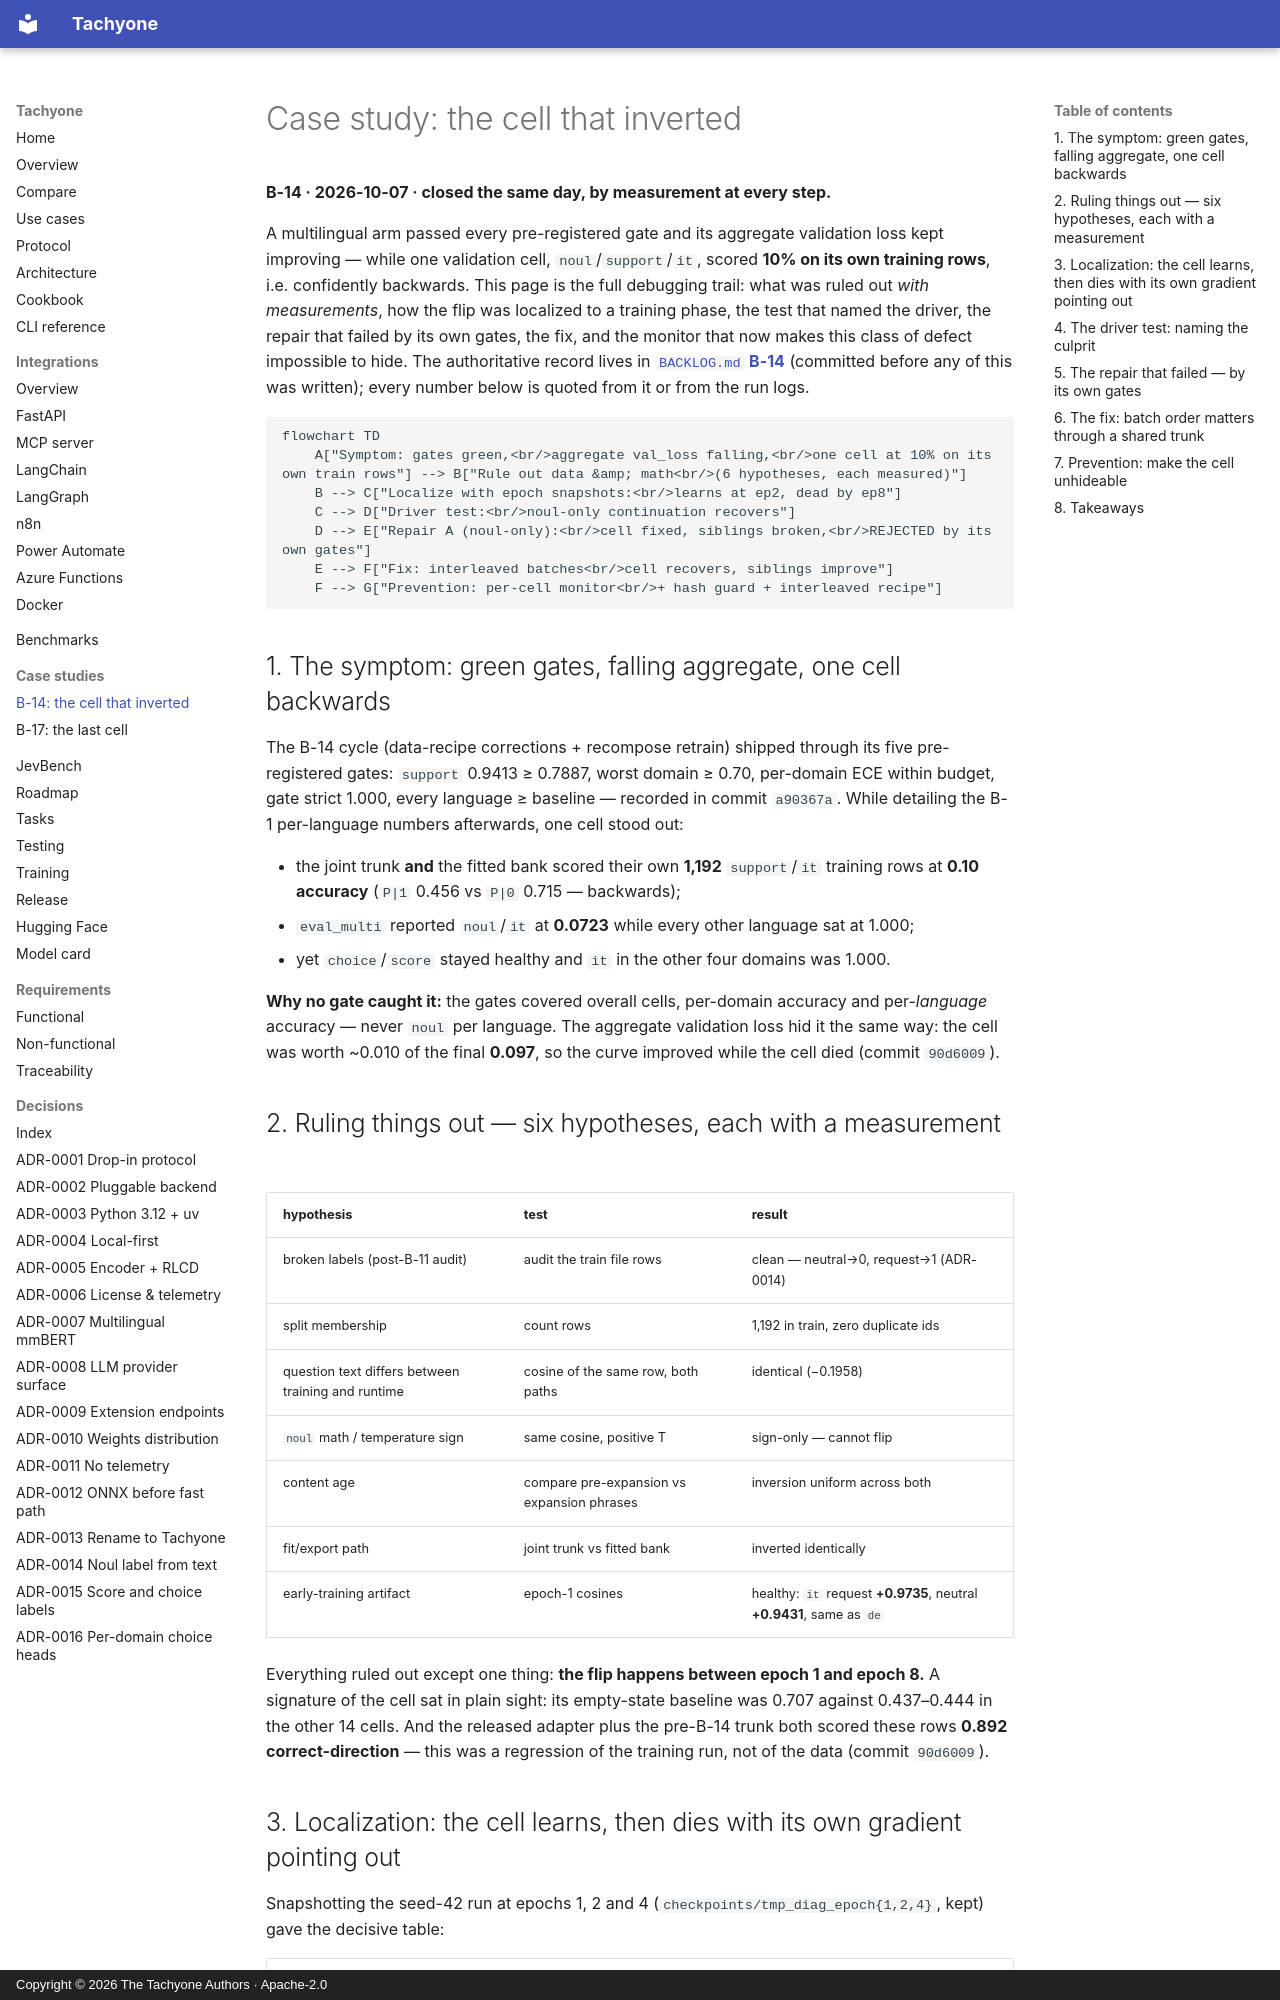

repository: munod/tachyone · page: case-b14/index.html · generator: mkdocs · copyright: Copyright © 2026 The Tachyone Authors · Apache-2.0

# Case study: the cell that inverted

**B-14 · 2026-10-07 · closed the same day, by measurement at every step.**

A multilingual arm passed every pre-registered gate and its aggregate validation loss kept
improving — while one validation cell, `noul`/`support`/`it`, scored **10% on its own training
rows**, i.e. confidently backwards. This page is the full debugging trail: what was ruled out
*with measurements*, how the flip was localized to a training phase, the test that named the
driver, the repair that failed by its own gates, the fix, and the monitor that now makes this
class of defect impossible to hide. The authoritative record lives in
[`BACKLOG.md` **B-14**](https://github.com/munod/tachyone/blob/main/.specs/project/BACKLOG.md)
(committed before any of this was written); every number below is quoted from it or from the
run logs.

```mermaid
flowchart TD
    A["Symptom: gates green,<br/>aggregate val_loss falling,<br/>one cell at 10% on its own train rows"] --> B["Rule out data &amp; math<br/>(6 hypotheses, each measured)"]
    B --> C["Localize with epoch snapshots:<br/>learns at ep2, dead by ep8"]
    C --> D["Driver test:<br/>noul-only continuation recovers"]
    D --> E["Repair A (noul-only):<br/>cell fixed, siblings broken,<br/>REJECTED by its own gates"]
    E --> F["Fix: interleaved batches<br/>cell recovers, siblings improve"]
    F --> G["Prevention: per-cell monitor<br/>+ hash guard + interleaved recipe"]
```

## 1. The symptom: green gates, falling aggregate, one cell backwards

The B-14 cycle (data-recipe corrections + recompose retrain) shipped through its five
pre-registered gates: `support` 0.9413 ≥ 0.7887, worst domain ≥ 0.70, per-domain ECE within
budget, gate strict 1.000, every language ≥ baseline — recorded in commit `a90367a`. While
detailing the B-1 per-language numbers afterwards, one cell stood out:

- the joint trunk **and** the fitted bank scored their own **1,192** `support`/`it` training
  rows at **0.10 accuracy** (`P|1` 0.456 vs `P|0` 0.715 — backwards);
- `eval_multi` reported `noul`/`it` at **0.0723** while every other language sat at 1.000;
- yet `choice`/`score` stayed healthy and `it` in the other four domains was 1.000.

**Why no gate caught it:** the gates covered overall cells, per-domain accuracy and
per-*language* accuracy — never `noul` per language. The aggregate validation loss hid it the
same way: the cell was worth ~0.010 of the final **0.097**, so the curve improved while the
cell died (commit `90d6009`).

## 2. Ruling things out — six hypotheses, each with a measurement

| hypothesis | test | result |
| --- | --- | --- |
| broken labels (post-B-11 audit) | audit the train file rows | clean — neutral→0, request→1 (ADR-0014) |
| split membership | count rows | 1,192 in train, zero duplicate ids |
| question text differs between training and runtime | cosine of the same row, both paths | identical (−0.1958) |
| `noul` math / temperature sign | same cosine, positive T | sign-only — cannot flip |
| content age | compare pre-expansion vs expansion phrases | inversion uniform across both |
| fit/export path | joint trunk vs fitted bank | inverted identically |
| early-training artifact | epoch-1 cosines | healthy: `it` request **+0.9735**, neutral **+0.9431**, same as `de` |

Everything ruled out except one thing: **the flip happens between epoch 1 and epoch 8.**
A signature of the cell sat in plain sight: its empty-state baseline was 0.707 against
0.437–0.444 in the other 14 cells. And the released adapter plus the pre-B-14 trunk both
scored these rows **0.892 correct-direction** — this was a regression of the training run, not
of the data (commit `90d6009`).
